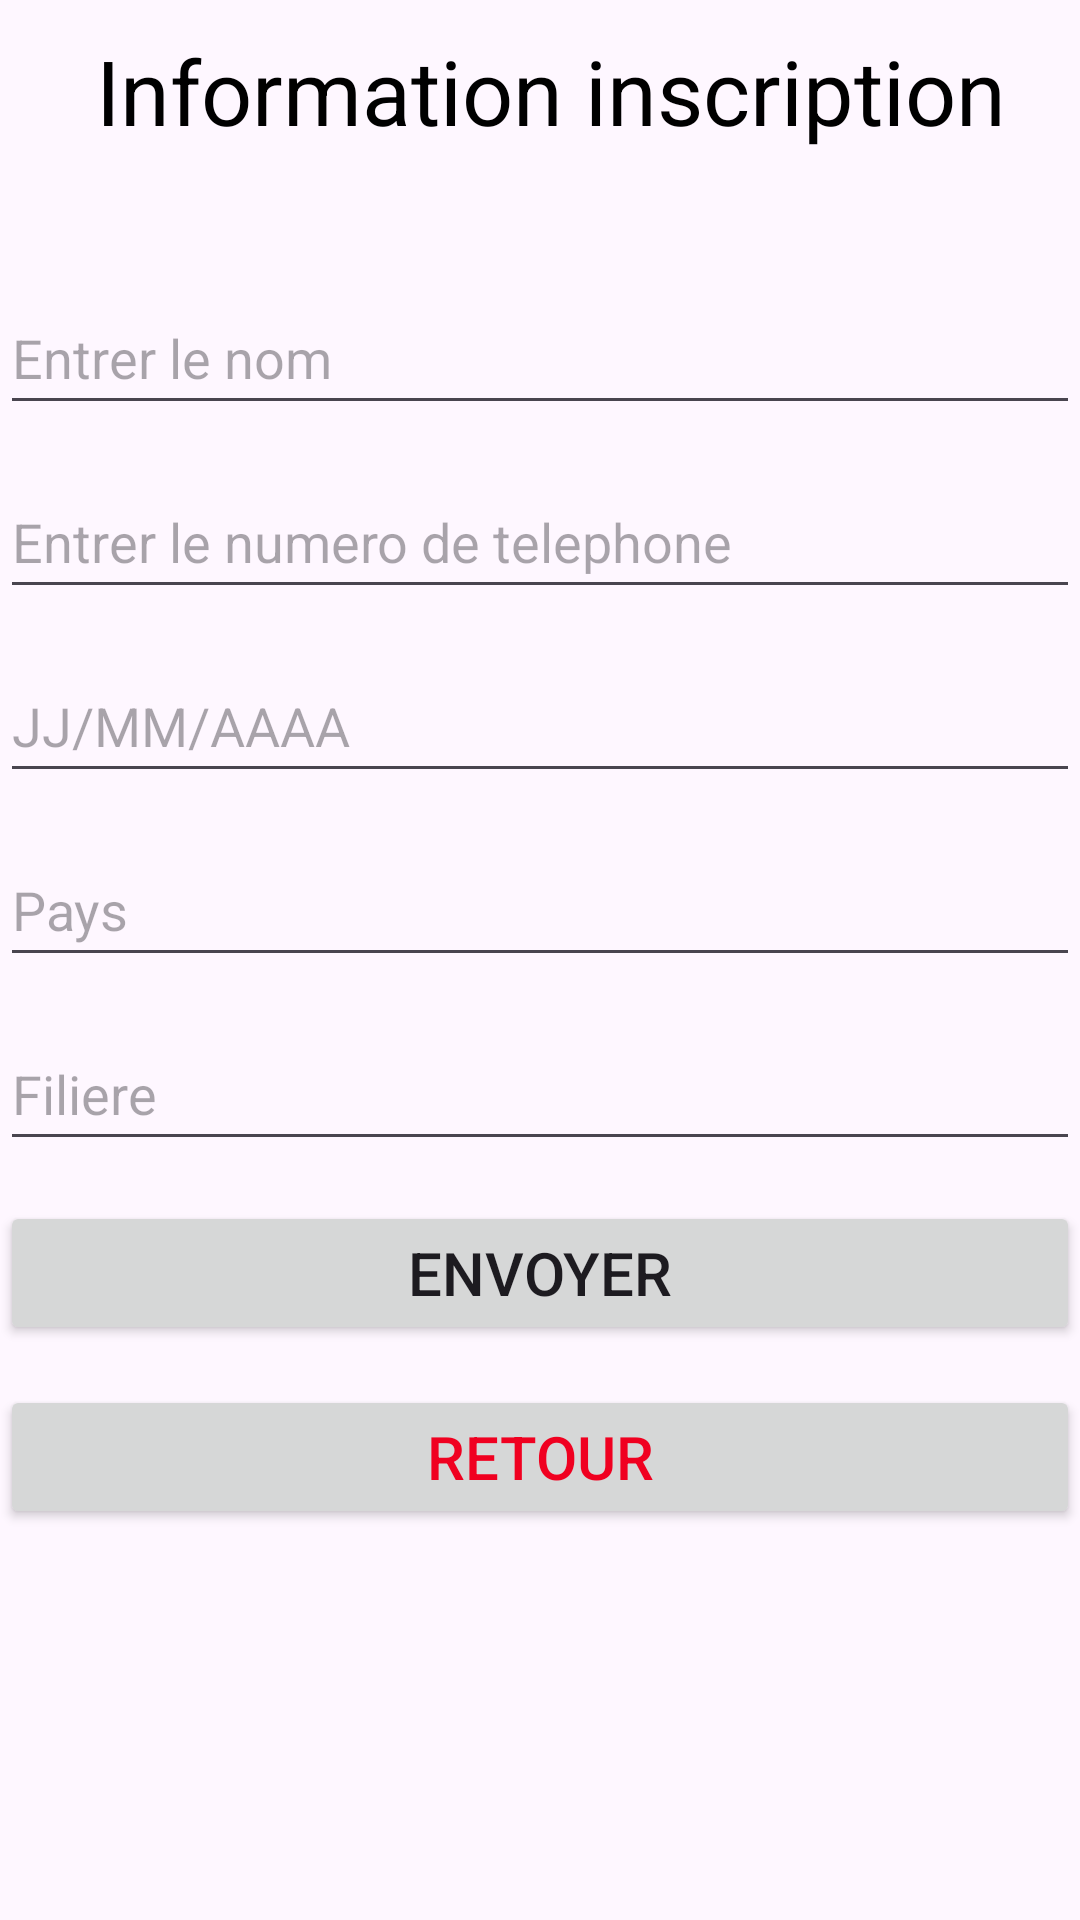

The Android layout XML behind this screen, and the referenced resources:
<!-- AndroidManifest.xml: application theme Theme.ProjetDevoir -->
<!-- res/layout/activity_main2.xml -->
<?xml version="1.0" encoding="utf-8"?>
<LinearLayout xmlns:android="http://schemas.android.com/apk/res/android"
    xmlns:app="http://schemas.android.com/apk/res-auto"
    xmlns:tools="http://schemas.android.com/tools"
    android:layout_width="match_parent"
    android:gravity="center_horizontal"
    android:orientation="vertical"
    android:layout_height="match_parent"
    tools:context=".MainActivity2">

        <TextView
            android:layout_width="wrap_content"
            android:layout_height="wrap_content"
            android:text=" Information inscription"
            android:textSize="30dp"
            android:layout_marginTop="10dp"
            android:layout_marginBottom="30dp"
            android:textColor="@color/black"
            app:layout_constraintBottom_toBottomOf="parent"
            app:layout_constraintEnd_toEndOf="parent"
            app:layout_constraintStart_toStartOf="parent"
            app:layout_constraintTop_toTopOf="parent" />

        <EditText
            android:id="@+id/nomR"
            android:layout_width="match_parent"
            android:layout_height="wrap_content"
            android:layout_marginTop="40px"
            android:hint="Entrer le nom "
            android:inputType="text"
            android:minHeight="48dp" />

        <EditText
            android:id="@+id/telephoneR"
            android:layout_width="match_parent"
            android:layout_height="wrap_content"
            android:layout_marginTop="40px"
            android:hint="Entrer le numero de telephone"
            android:inputType="phone"
            android:minHeight="48dp" />

        <EditText
            android:id="@+id/dateNaissR"
            android:layout_width="match_parent"
            android:layout_height="wrap_content"
            android:layout_marginTop="40px"
            android:hint="JJ/MM/AAAA"
            android:inputType="date"
            android:minHeight="48dp" />

        <EditText
            android:id="@+id/rpays"
            android:layout_width="match_parent"
            android:layout_height="wrap_content"
            android:layout_marginTop="40px"
            android:hint="Pays"
            android:minHeight="48dp" />

        <EditText
            android:id="@+id/filiereR"
            android:layout_width="match_parent"
            android:layout_height="wrap_content"
            android:layout_marginTop="40px"
            android:hint="Filiere"
            android:minHeight="48dp"

            />
        <Button
            android:id="@+id/Envoyer"
            android:layout_width="match_parent"
            android:layout_height="wrap_content"
            android:layout_marginTop="40px"
            android:textSize="20dp"
            android:text="Envoyer" />
        <Button
            android:id="@+id/Retour"
            android:layout_width="match_parent"
            android:layout_height="wrap_content"
            android:layout_marginTop="40px"
            android:textSize="20dp"
            android:textColor="@color/rouge"
            android:text="Retour" />
</LinearLayout>
<!-- resources referenced by this layout -->
<resources>
  <color name="black">#FF000000</color>
  <color name="rouge">#F00020</color>
  <style name="Theme.ProjetDevoir" parent="Base.Theme.ProjetDevoir" />
  <style name="Base.Theme.ProjetDevoir" parent="Theme.Material3.DayNight.NoActionBar">
          
          
      </style>
</resources>
